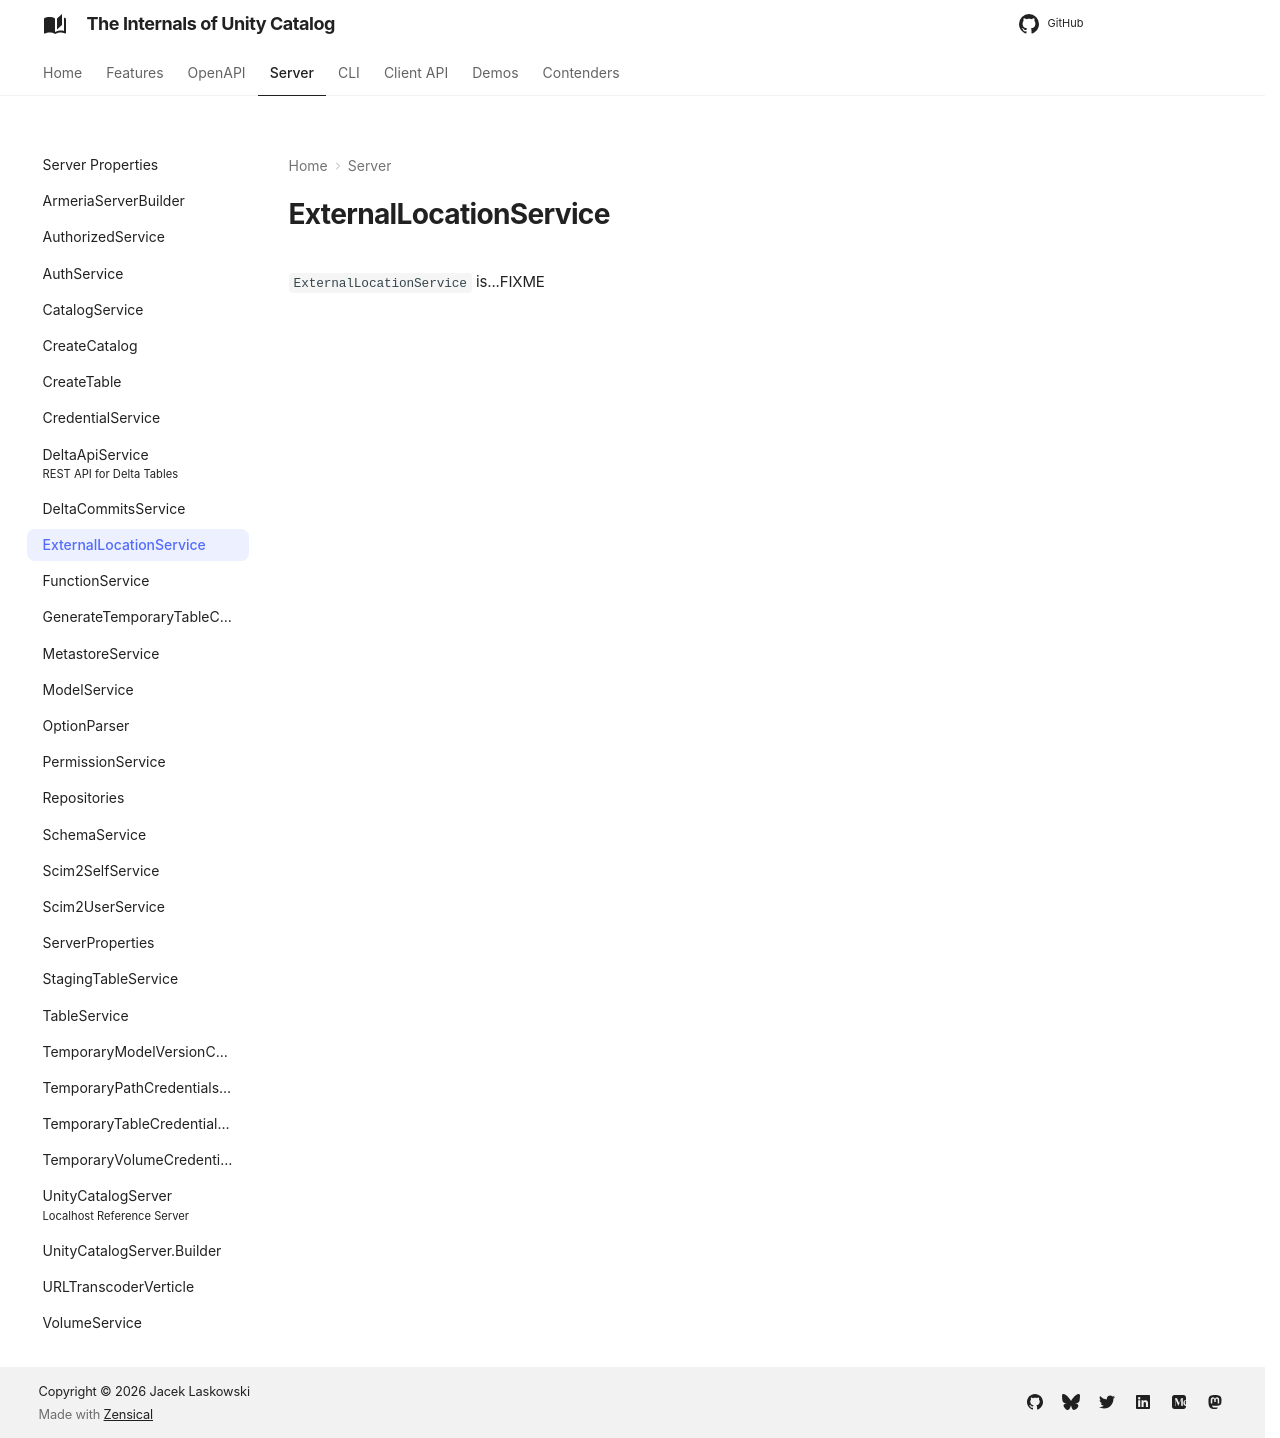

repository: japila-books/unity-catalog-internals · page: server/ExternalLocationService/index.html · generator: mkdocs

# ExternalLocationService

`ExternalLocationService` is...FIXME
